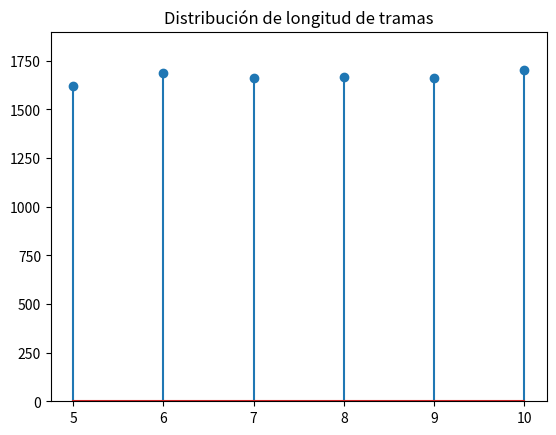
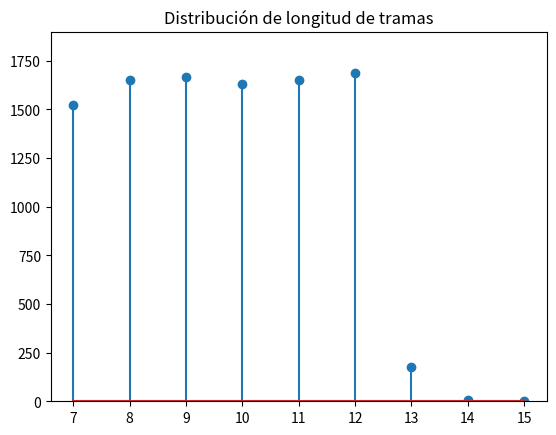
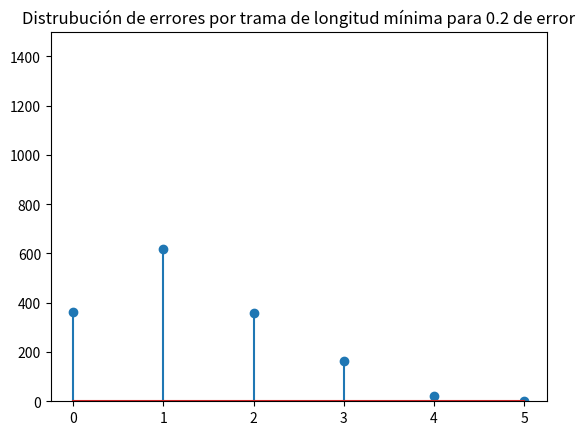
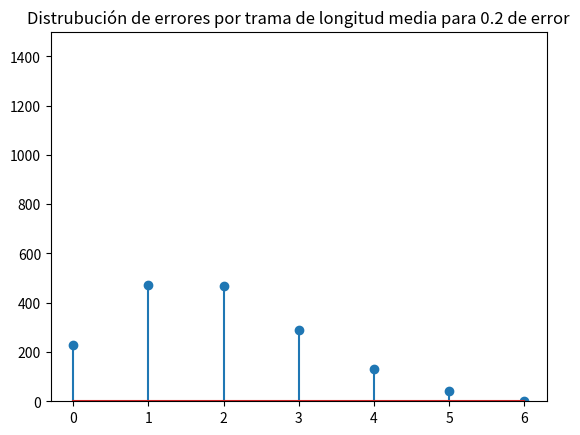
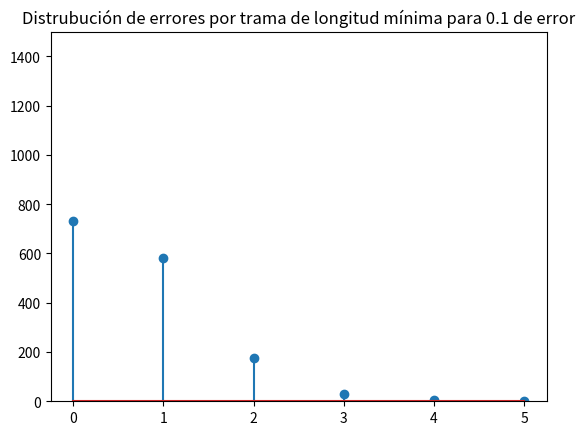
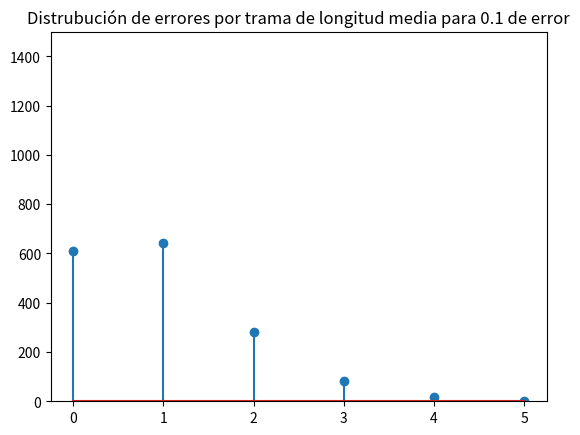
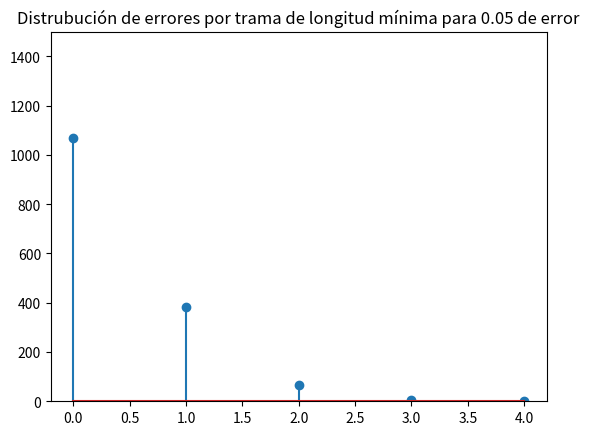
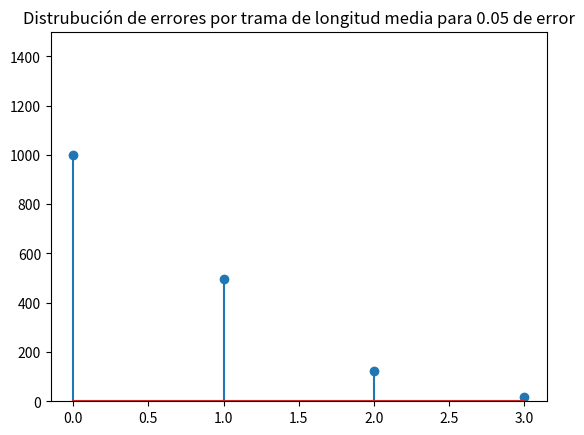
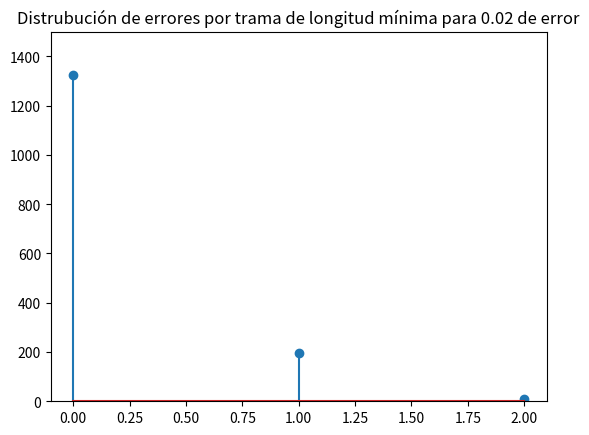
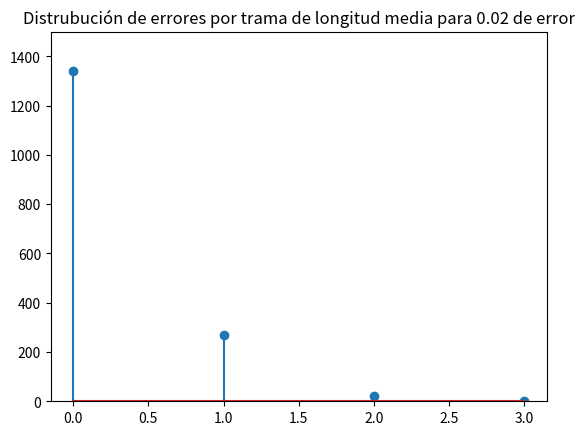

Generate these figures, in order, with matplotlib:
# [redacted]
# [redacted]
#Python 3
import numpy as np 
import matplotlib.pyplot as plt 

#Genera las tramas de longitud aleatoria con bits aleatorios
def generarTramas():
    tramas = list()
    rand = np.random.randint(5,11,10000)
    for i in range(0,9999):
        tramas.append(list(np.random.bytes(rand[i])))
    return tramas    


#Calcula la distribución de las tramas y muestra una gráfica
def longTramas(tramas):
        count = np.zeros(20)
        max = 0
        for trama in tramas:
                if len(trama)>max:
                        max = len(trama)
                index = len(trama)
                count[index] = count[index]+1
        min = 0
        for n in count:
                if n != 0:
                        break
                min = min +1
        xAxis = np.linspace(min,max,max-min+1)
        yAxis = count[min:max+1]
        plt.figure()
        plt.stem(xAxis,yAxis)
        plt.ylim(0,1900)
        plt.title('Distribución de longitud de tramas')

#Se genera el byte stuffing
def byteStuffing(tramas):
        byteIni = 245     #representacion ascii de (§)
        byteFin = 208     #representacion ascii de (ð)
        esc = 27         #representación ascii de ESC
        for trama in tramas:
                aux = 0
                tramaIter = iter(trama)
                for b in tramaIter:
                        if b == byteIni or b == byteFin or b == esc :
                                trama.insert(aux,esc)
                                aux = aux + 1
                                b = next(tramaIter)
                        aux + aux+1
                trama.insert(0,byteIni)
                trama.append(byteFin)
        return tramas   

#Genera un cierto porcentaje de error en las tramas
#Y muestra la cantidad de errores, así como errores por trama
def errPorcen(porcentaje,tramas):
        totBytes = 0
        for trama in tramas:
                totBytes = totBytes + len(trama)
        cantErr = round(porcentaje*totBytes)
        distErr = np.random.randint(0,totBytes,cantErr)
        tramasErr = 0
        ErrMin = np.zeros(20)
        ErrMed = np.zeros(20)
        maxMin = 0
        maxMed = 0
        aux = 0
        for trama in tramas:
                badT = False
                ErrXTrama = 0
                for i in range(len(trama)):
                        if aux in distErr:
                                trama[i] =  list(np.random.bytes(1))[0]
                                badT = True
                                ErrXTrama = ErrXTrama + 1
                        aux = aux + 1
                if badT:
                        tramasErr = tramasErr + 1
                if len(trama) == 7:
                        ErrMin[ErrXTrama] = ErrMin[ErrXTrama] + 1
                        if ErrXTrama > maxMin:
                                maxMin = ErrXTrama
                if len(trama) == 10:
                        ErrMed[ErrXTrama] = ErrMed[ErrXTrama] + 1
                        if ErrXTrama > maxMed:
                                maxMed = ErrXTrama
        print("número total de bytes erroneos: " + str(cantErr))
        print("número total de tramas erroneas: " + str(tramasErr))
        minMin = 0
        for n in ErrMin:
                if n != 0:
                        break
                minMin = minMin +1
        xAxis = np.linspace(minMin,maxMin,maxMin-minMin+1)
        yAxis = ErrMin[minMin:maxMin+1]
        plt.figure()
        plt.stem(xAxis,yAxis)
        plt.ylim(0,1500)
        plt.title('Distrubución de errores por trama de longitud mínima para '+str(porcentaje)+' de error')
        minMed = 0
        for n in ErrMed:
                if n != 0:
                        break
                minMed = minMed +1
        xAxis2 = np.linspace(minMed,maxMed,maxMed-minMed+1)
        yAxis2 = ErrMed[minMed:maxMed+1]
        plt.figure()
        plt.stem(xAxis2,yAxis2)
        plt.ylim(0,1500)
        plt.title('Distrubución de errores por trama de longitud media para '+str(porcentaje)+' de error')
        return tramas

#valida los bits de inicio y fin de las tramas y despliega las estadísticas pertinentes
def valTramas(tramas):
        tramasErr = 0
        tramasCorr = 0
        for trama in tramas:
                if trama[0] == 245 and trama[len(trama)-1] == 208:
                        tramasCorr = tramasCorr + 1
                else:    
                        tramasErr = tramasErr + 1
        print("Tramas identificadas correctamente: " + str(tramasCorr))
        print("Tramas descartadas: " + str(tramasErr))
        print("Tasa de tramas descartadas: "+ str(tramasErr/10000))
        


tramas = generarTramas()
longTramas(tramas)
tramasStuffing = byteStuffing(tramas)
longTramas(tramasStuffing)
print("tramas con 0.2 de error")
tramas2 = errPorcen(0.2,tramasStuffing)
valTramas(tramas2)
print("\n")
print("tramas con 0.1 de error")
tramas1 = errPorcen(0.1,tramasStuffing)
valTramas(tramas1)
print("\n")
print("tramas con 0.05 de error")
tramas05 = errPorcen(0.05,tramasStuffing)
valTramas(tramas05)
print("\n")
print("tramas con 0.02 de error")
tramas02 = errPorcen(0.02,tramasStuffing)
valTramas(tramas02)
plt.show()


